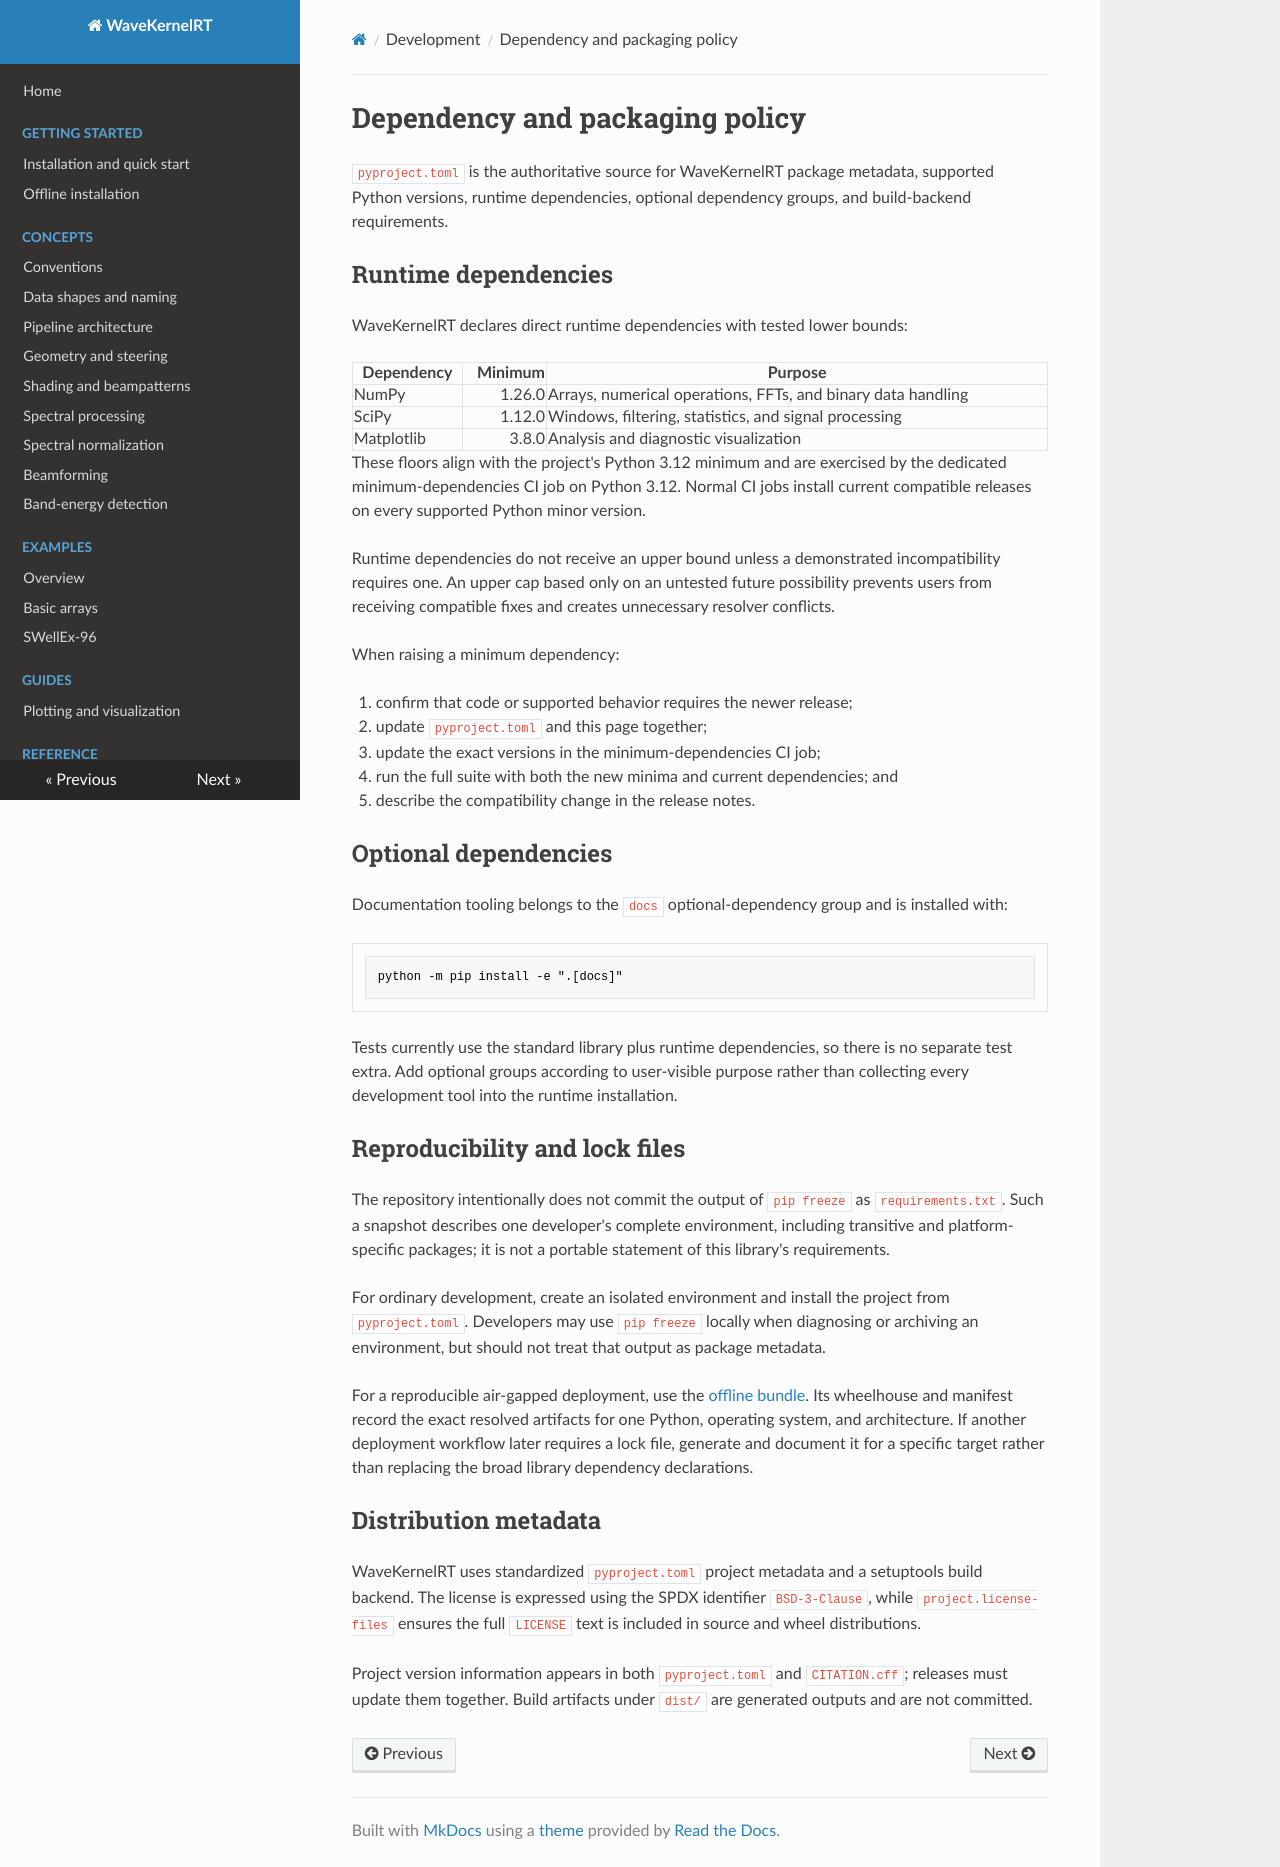

repository: Jeffrey-Ballard/WaveKernelRT · page: development/dependencies/index.html · generator: mkdocs

# Dependency and packaging policy

`pyproject.toml` is the authoritative source for WaveKernelRT package metadata,
supported Python versions, runtime dependencies, optional dependency groups,
and build-backend requirements.

## Runtime dependencies

WaveKernelRT declares direct runtime dependencies with tested lower bounds:

| Dependency | Minimum | Purpose |
| --- | ---: | --- |
| NumPy | 1.26.0 | Arrays, numerical operations, FFTs, and binary data handling |
| SciPy | 1.12.0 | Windows, filtering, statistics, and signal processing |
| Matplotlib | 3.8.0 | Analysis and diagnostic visualization |

These floors align with the project's Python 3.12 minimum and are exercised by
the dedicated minimum-dependencies CI job on Python 3.12. Normal CI jobs install
current compatible releases on every supported Python minor version.

Runtime dependencies do not receive an upper bound unless a demonstrated
incompatibility requires one. An upper cap based only on an untested future
possibility prevents users from receiving compatible fixes and creates
unnecessary resolver conflicts.

When raising a minimum dependency:

1. confirm that code or supported behavior requires the newer release;
2. update `pyproject.toml` and this page together;
3. update the exact versions in the minimum-dependencies CI job;
4. run the full suite with both the new minima and current dependencies; and
5. describe the compatibility change in the release notes.

## Optional dependencies

Documentation tooling belongs to the `docs` optional-dependency group and is
installed with:

```bash
python -m pip install -e ".[docs]"
```

Tests currently use the standard library plus runtime dependencies, so there is
no separate test extra. Add optional groups according to user-visible purpose
rather than collecting every development tool into the runtime installation.

## Reproducibility and lock files

The repository intentionally does not commit the output of `pip freeze` as
`requirements.txt`. Such a snapshot describes one developer's complete
environment, including transitive and platform-specific packages; it is not a
portable statement of this library's requirements.

For ordinary development, create an isolated environment and install the
project from `pyproject.toml`. Developers may use `pip freeze` locally when
diagnosing or archiving an environment, but should not treat that output as
package metadata.

For a reproducible air-gapped deployment, use the
[offline bundle](../getting-started/offline-installation.md). Its wheelhouse and
manifest record the exact resolved artifacts for one Python, operating system,
and architecture. If another deployment workflow later requires a lock file,
generate and document it for a specific target rather than replacing the broad
library dependency declarations.

## Distribution metadata

WaveKernelRT uses standardized `pyproject.toml` project metadata and a
setuptools build backend. The license is expressed using the SPDX identifier
`BSD-3-Clause`, while `project.license-files` ensures the full `LICENSE` text is
included in source and wheel distributions.

Project version information appears in both `pyproject.toml` and
`CITATION.cff`; releases must update them together. Build artifacts under
`dist/` are generated outputs and are not committed.
